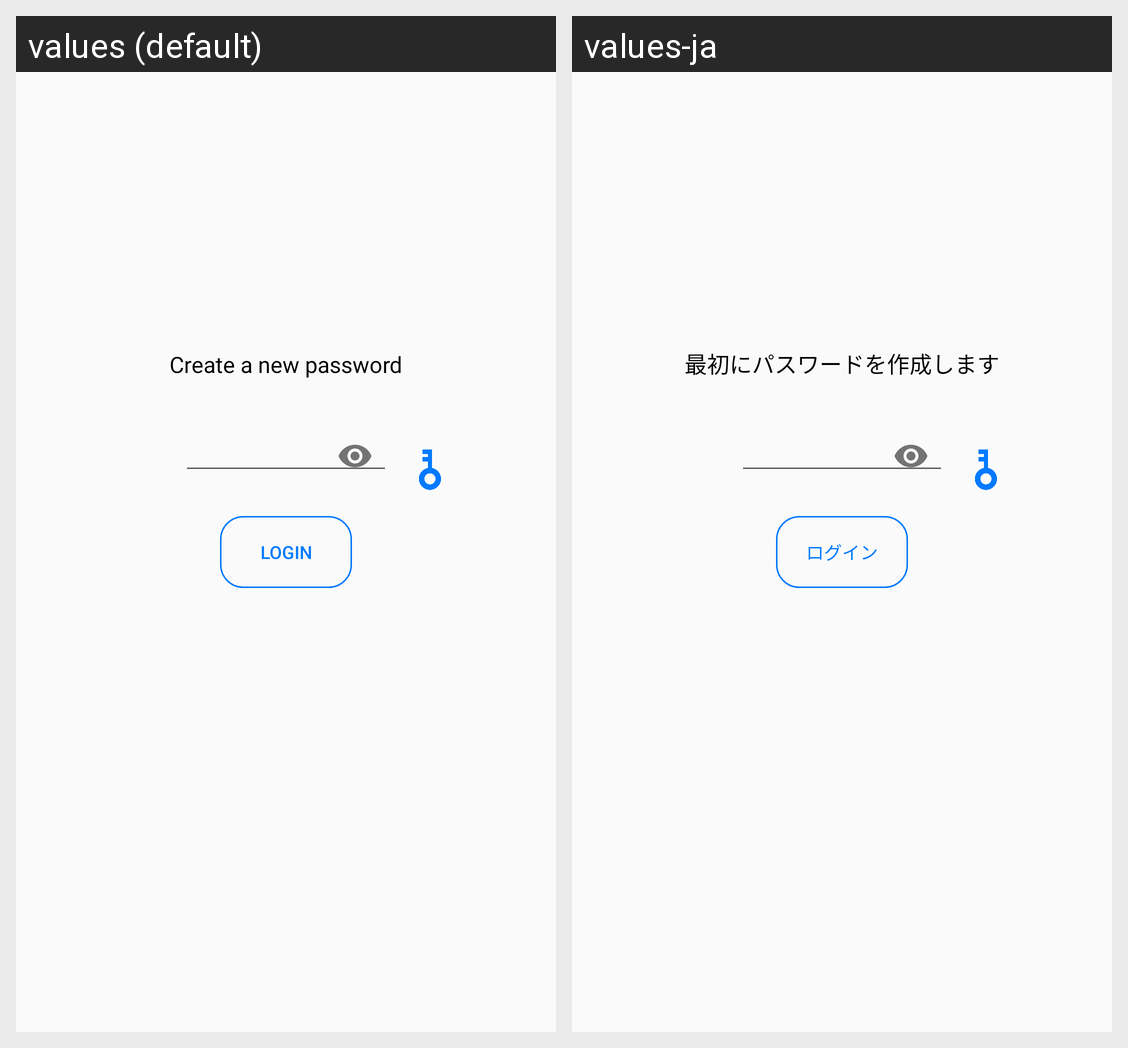

Translations of the strings shown on this Android screen, per locale in the grid:
Android screen res/layout/activity_login.xml rendered under 2 locales, left to right: values (default), values-ja. Device: Nexus 5 (rendered at 1080×1920; each locale shown at half size, 540×960, under a caption strip naming it); theme AppTheme.
Strings drawn on this screen, with the default value and each locale's value (text and hints the layout hard-codes, and strings that could not be matched under every locale, appear in the picture but are not listed):

new_password
  values: Create a new password
  values-ja: 最初にパスワードを作成します

login
  values: login
  values-ja: ログイン
